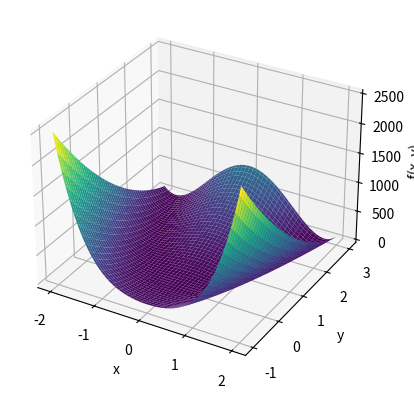

Write Python code to recreate this figure.
import matplotlib.pyplot as plt
import numpy as np

def Rosenbrock(x, y):
    return (1 - x)**2 + 100*(y - x**2)**2


def plot():
    x = np.linspace(-2, 2, 100)
    y = np.linspace(-1, 3, 100)
    X, Y = np.meshgrid(x, y)
    Z = Rosenbrock(X, Y)
    fig = plt.figure()
    ax = fig.add_subplot(111, projection='3d')
    ax.plot_surface(X, Y, Z, cmap='viridis')

    # Ustawienie etykiet osi
    ax.set_xlabel('x')
    ax.set_ylabel('y')
    ax.set_zlabel('f(x, y)')

    plt.plot(1, 1, 0, 'ro')

    # Pokazanie wykresu
    plt.show()

plot()